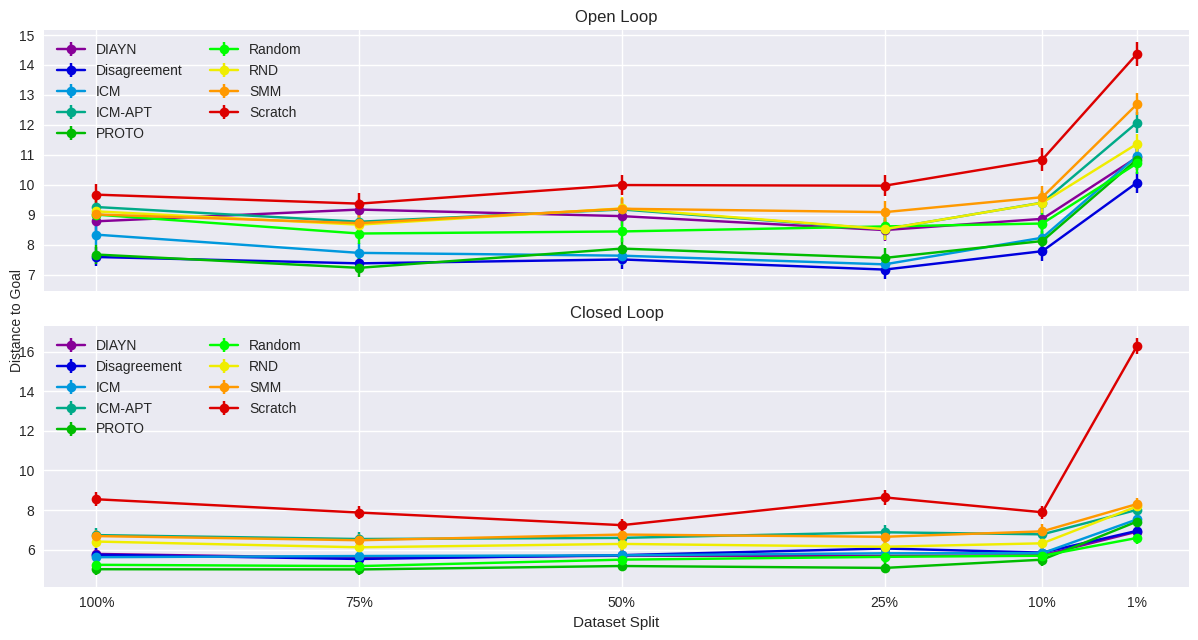

Write Python code to recreate this figure. (Note: this script raises an exception after producing the figure.)
import numpy as np
import matplotlib.pyplot as plt

plt.style.use("seaborn-v0_8")

# x-axis (percentages)
p = np.array([100, 75, 50, 25, 10, 1])
xticklabels = [f"{x}%" for x in p]

# ============================================================
# TOP PLOT — Open-loop
# ============================================================

T1 = {
    "DIAYN":       (np.array([8.779, 9.171, 8.952, 8.486, 8.861, 10.914]),
                    np.array([0.340, 0.362, 0.345, 0.351, 0.356, 0.362])),
    "Disagreement":(np.array([7.587, 7.374, 7.505, 7.166, 7.781, 10.071]),
                    np.array([0.317, 0.312, 0.312, 0.315, 0.326, 0.361])),
    "ICM":         (np.array([8.333, 7.724, 7.631, 7.341, 8.231, 10.956]),
                    np.array([0.337, 0.317, 0.318, 0.302, 0.330, 0.365])),
    "ICM-APT":     (np.array([9.256, 8.764, 9.174, 8.513, 9.403, 12.075]),
                    np.array([0.359, 0.360, 0.359, 0.365, 0.373, 0.358])),
    "PROTO":       (np.array([7.669, 7.225, 7.867, 7.556, 8.120, 10.841]),
                    np.array([0.321, 0.313, 0.345, 0.341, 0.337, 0.361])),
    "Random":      (np.array([9.003, 8.371, 8.440, 8.607, 8.705, 10.713]),
                    np.array([0.364, 0.349, 0.342, 0.344, 0.357, 0.365])),
    "RND":         (np.array([9.111, 8.666, 9.209, 8.518, 9.398, 11.364]),
                    np.array([0.367, 0.351, 0.366, 0.354, 0.358, 0.347])),
    "SMM":         (np.array([9.008, 8.717, 9.198, 9.085, 9.584, 12.690]),
                    np.array([0.358, 0.361, 0.360, 0.367, 0.360, 0.363])),
    "Scratch":     (np.array([9.669, 9.369, 9.990, 9.968, 10.842, 14.371]),
                    np.array([0.365, 0.356, 0.338, 0.352, 0.386, 0.391])),
}

import seaborn as sns
colors = sns.color_palette("nipy_spectral", n_colors=len(T1))


# ============================================================
# BOTTOM PLOT — Closed-loop
# ============================================================

T2 = {
    "DIAYN":       (np.array([5.779, 5.573, 5.688, 5.683, 5.709, 6.904]),
                    np.array([0.325, 0.305, 0.297, 0.311, 0.307, 0.306])),
    "Disagreement":(np.array([5.741, 5.523, 5.718, 6.054, 5.846, 6.946]),
                    np.array([0.317, 0.312, 0.318, 0.341, 0.317, 0.301])),
    "ICM":         (np.array([5.613, 5.673, 5.708, 5.812, 5.818, 7.525]),
                    np.array([0.318, 0.324, 0.319, 0.326, 0.327, 0.338])),
    "ICM-APT":     (np.array([6.732, 6.533, 6.591, 6.874, 6.770, 8.008]),
                    np.array([0.343, 0.342, 0.358, 0.360, 0.354, 0.323])),
    "PROTO":       (np.array([5.005, 4.994, 5.168, 5.071, 5.488, 7.415]),
                    np.array([0.269, 0.275, 0.278, 0.280, 0.307, 0.337])),
    "Random":      (np.array([5.229, 5.162, 5.489, 5.631, 5.688, 6.588]),
                    np.array([0.304, 0.290, 0.298, 0.311, 0.325, 0.313])),
    "RND":         (np.array([6.405, 6.114, 6.285, 6.142, 6.316, 8.184]),
                    np.array([0.335, 0.320, 0.346, 0.327, 0.354, 0.330])),
    "SMM":         (np.array([6.682, 6.471, 6.759, 6.645, 6.921, 8.302]),
                    np.array([0.332, 0.316, 0.336, 0.340, 0.350, 0.301])),
    "Scratch":     (np.array([8.545, 7.872, 7.235, 8.638, 7.887, 16.294]),
                    np.array([0.348, 0.310, 0.311, 0.364, 0.320, 0.406])),
}

# Plots --------------------------------------------------
fig, axs = plt.subplots(2, 1, figsize=(12, 6.5), sharex=True)

# --- TOP PLOT ---
for (label, (y, yerr)), color in zip(T1.items(), colors):
    axs[0].errorbar(p, y, yerr=yerr, marker="o", label=label, color=color)

axs[0].set_title("Open Loop")
axs[0].grid(True)
axs[0].legend()
axs[0].set_xticks(p)
axs[0].set_xticklabels(xticklabels)

# --- BOTTOM PLOT ---
for (label, (y, yerr)), color in zip(T2.items(), colors):
    axs[1].errorbar(p, y, yerr=yerr, marker="o", label=label, color=color)


axs[1].set_title("Closed Loop")
axs[1].grid(True)
axs[1].legend()
axs[1].set_xticks(p)
axs[1].set_xticklabels(xticklabels)

axs[0].legend(loc="upper left", ncol=2)
axs[1].legend(loc="upper left", ncol=2)

plt.xlabel("Dataset Split")
fig.text(0.005, 0.5, "Distance to Goal", va='center', rotation='vertical')

plt.get_current_fig_manager().set_window_title("Walker_run task Dist2Goal for different exploratory pretraining algorithms.")

# plt.title("Walker_run task Dist2Goal for different exploratory pretraining algorithms.")

plt.gca().invert_xaxis()
# plt.grid(True)

plt.tight_layout()
plt.get_current_fig_manager().window.wm_geometry("+50+30")
plt.show()
